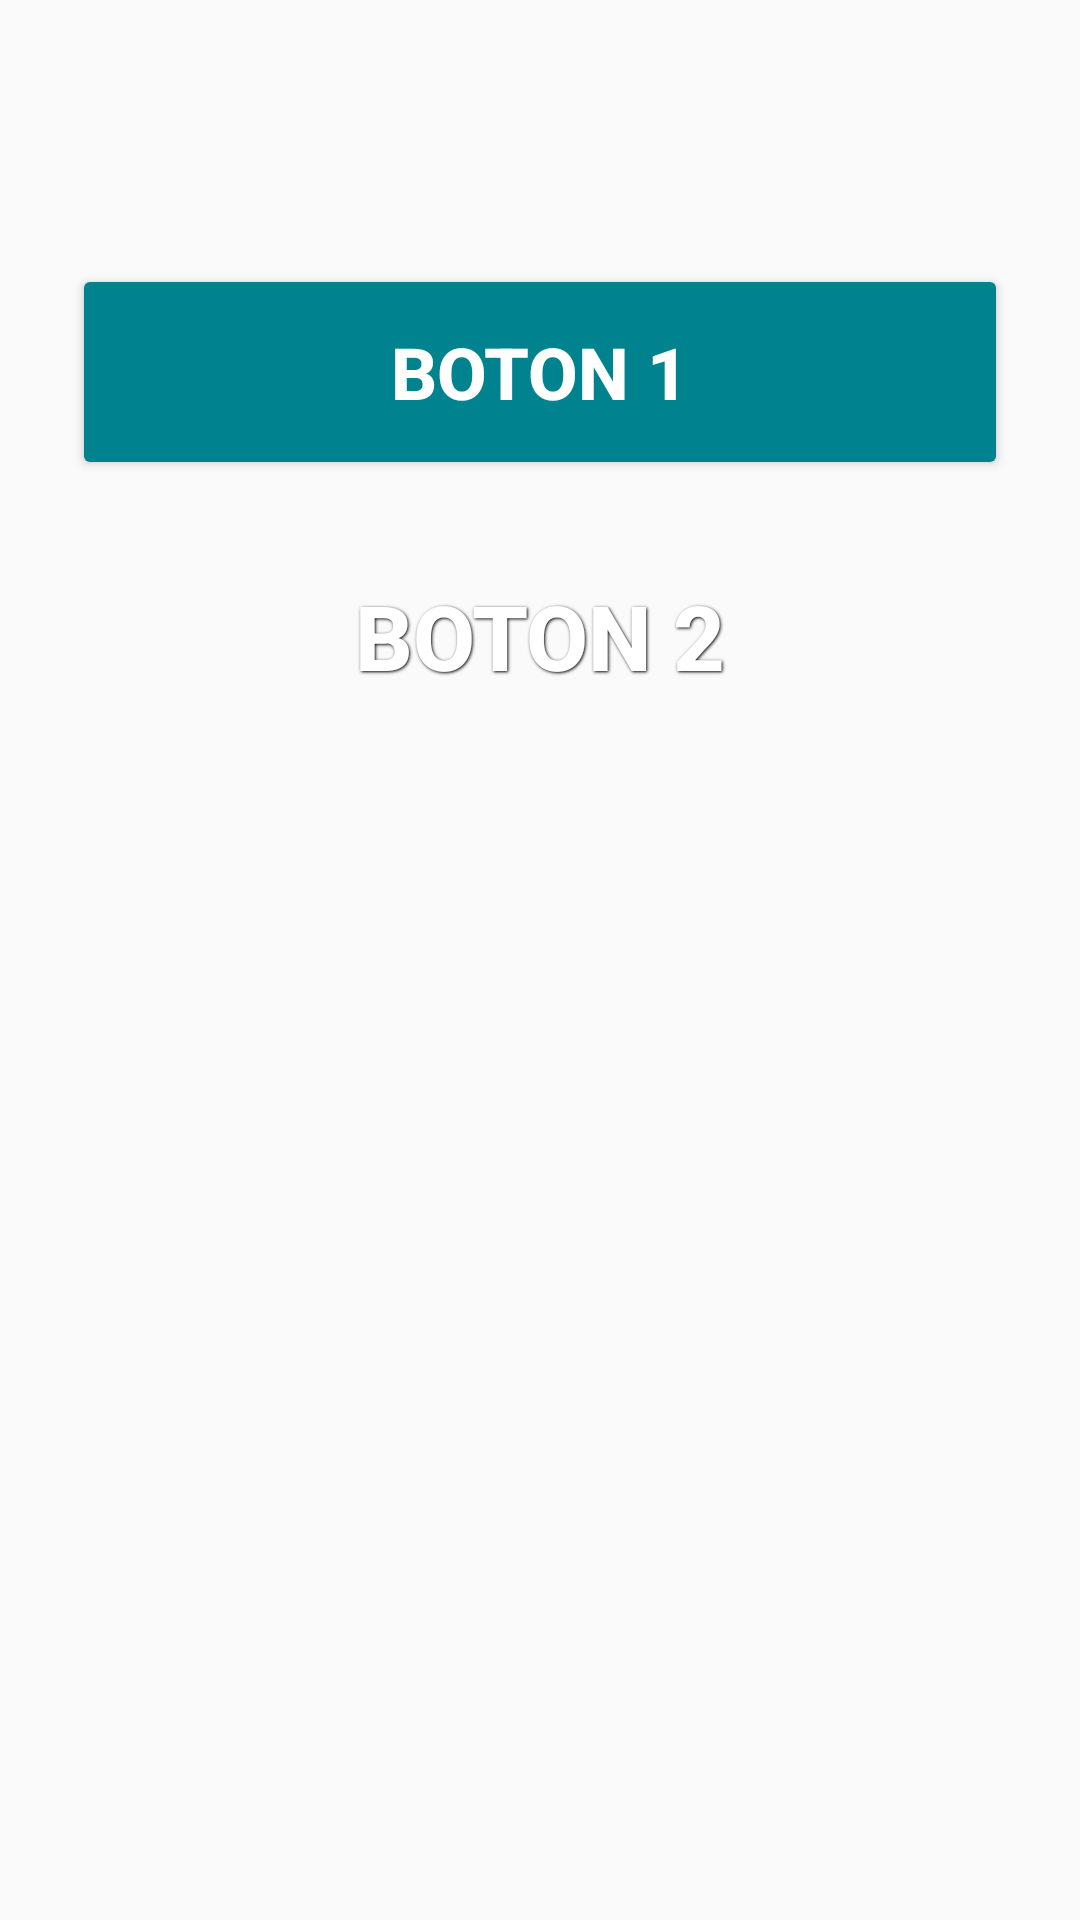

This screen was rendered from an Android layout file. Write that file and the resources it references.
<!-- AndroidManifest.xml: application theme AppTheme -->
<!-- res/layout/content_main2.xml -->
<?xml version="1.0" encoding="utf-8"?>
<android.support.constraint.ConstraintLayout xmlns:android="http://schemas.android.com/apk/res/android"
    xmlns:app="http://schemas.android.com/apk/res-auto"
    xmlns:tools="http://schemas.android.com/tools"
    android:layout_width="match_parent"
    android:layout_height="match_parent"
    app:layout_behavior="@string/appbar_scrolling_view_behavior"
    tools:context=".Main2Activity"
    tools:showIn="@layout/app_bar_main2">

    <Button
        android:id="@+id/button2"
        style="@style/Widget.AppCompat.Button.Colored"
        android:layout_width="0dp"
        android:layout_height="72dp"
        android:layout_marginEnd="24dp"
        android:layout_marginLeft="24dp"
        android:layout_marginRight="24dp"
        android:layout_marginStart="24dp"
        android:layout_marginTop="16dp"
        android:drawableLeft="@drawable/ic_nav_docs"
        android:onClick="meet"
        android:text="Boton 1"
        android:textColor="@android:color/white"
        android:textSize="24sp"
        android:textStyle="bold"
        app:layout_constraintEnd_toEndOf="parent"
        app:layout_constraintHorizontal_bias="0.552"
        app:layout_constraintStart_toStartOf="parent"
        app:layout_constraintTop_toBottomOf="@+id/imageView2" />

    <ImageView
        android:id="@+id/imageView2"
        android:layout_width="331dp"
        android:layout_height="64dp"
        android:layout_marginTop="8dp"
        app:layout_constraintEnd_toEndOf="parent"
        app:layout_constraintStart_toStartOf="parent"
        app:layout_constraintTop_toTopOf="parent"
        app:srcCompat="@drawable/unad" />

    <Button
        android:id="@+id/button"
        style="@style/ButtonText"
        android:layout_width="0dp"
        android:layout_height="72dp"
        android:layout_marginEnd="24dp"
        android:layout_marginLeft="24dp"
        android:layout_marginRight="24dp"
        android:layout_marginStart="24dp"
        android:layout_marginTop="16dp"
        android:background="@drawable/base_button"
        android:onClick="callLoader"
        android:text="Boton 2"
        app:layout_constraintEnd_toEndOf="parent"
        app:layout_constraintStart_toStartOf="parent"
        app:layout_constraintTop_toBottomOf="@+id/button2" />

</android.support.constraint.ConstraintLayout>
<!-- resources referenced by this layout -->
<resources>
  <style name="ButtonText">
          <item name="android:textColor">#ffffff</item>
          <item name="android:gravity">center</item>
  
          <item name="android:textSize">30dp</item>
          <item name="android:textStyle">bold</item>
          <item name="android:shadowColor">#000000</item>
          <item name="android:shadowDx">1</item>
          <item name="android:shadowDy">1</item>
          <item name="android:shadowRadius">2</item>
      </style>
  <style name="AppTheme" parent="Theme.AppCompat.Light.DarkActionBar">
          
          <item name="colorPrimary">@color/colorPrimary</item>
          <item name="colorPrimaryDark">@color/colorPrimaryDark</item>
          <item name="colorAccent">@color/colorAccent</item>
      </style>
  <color name="colorPrimary">#005883</color>
  <color name="colorPrimaryDark">#004466</color>
  <color name="colorAccent">#00838F</color>
</resources>
